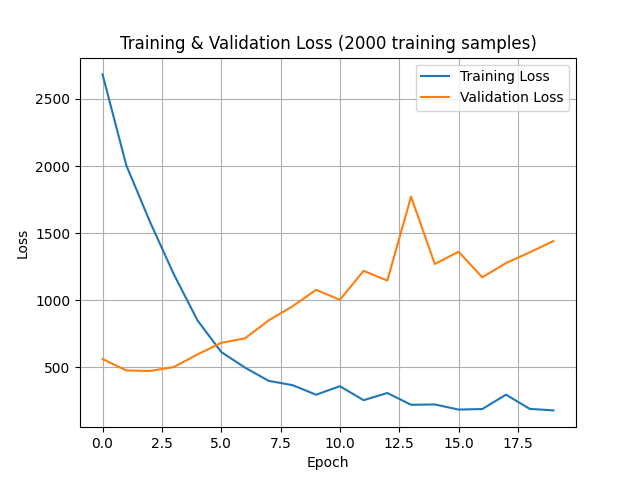

The table this chart was drawn from, first rows:
epoch, training_loss, validation_loss
0, 2683, 562.1
1, 2006, 476.8
2, 1584, 472.5
3, 1195, 502
4, 850, 596
5, 614.4, 682.4
6, 498.2, 715.7
7, 399, 849.6
8, 367.4, 954.1
9, 295.9, 1077
10, 359.4, 1003
11, 255.1, 1219
12, 308.7, 1146
13, 220.8, 1772
14, 223.4, 1270
15, 185.3, 1361
16, 189.2, 1171
17, 296.3, 1276
18, 190.3, 1357
19, 179, 1441
